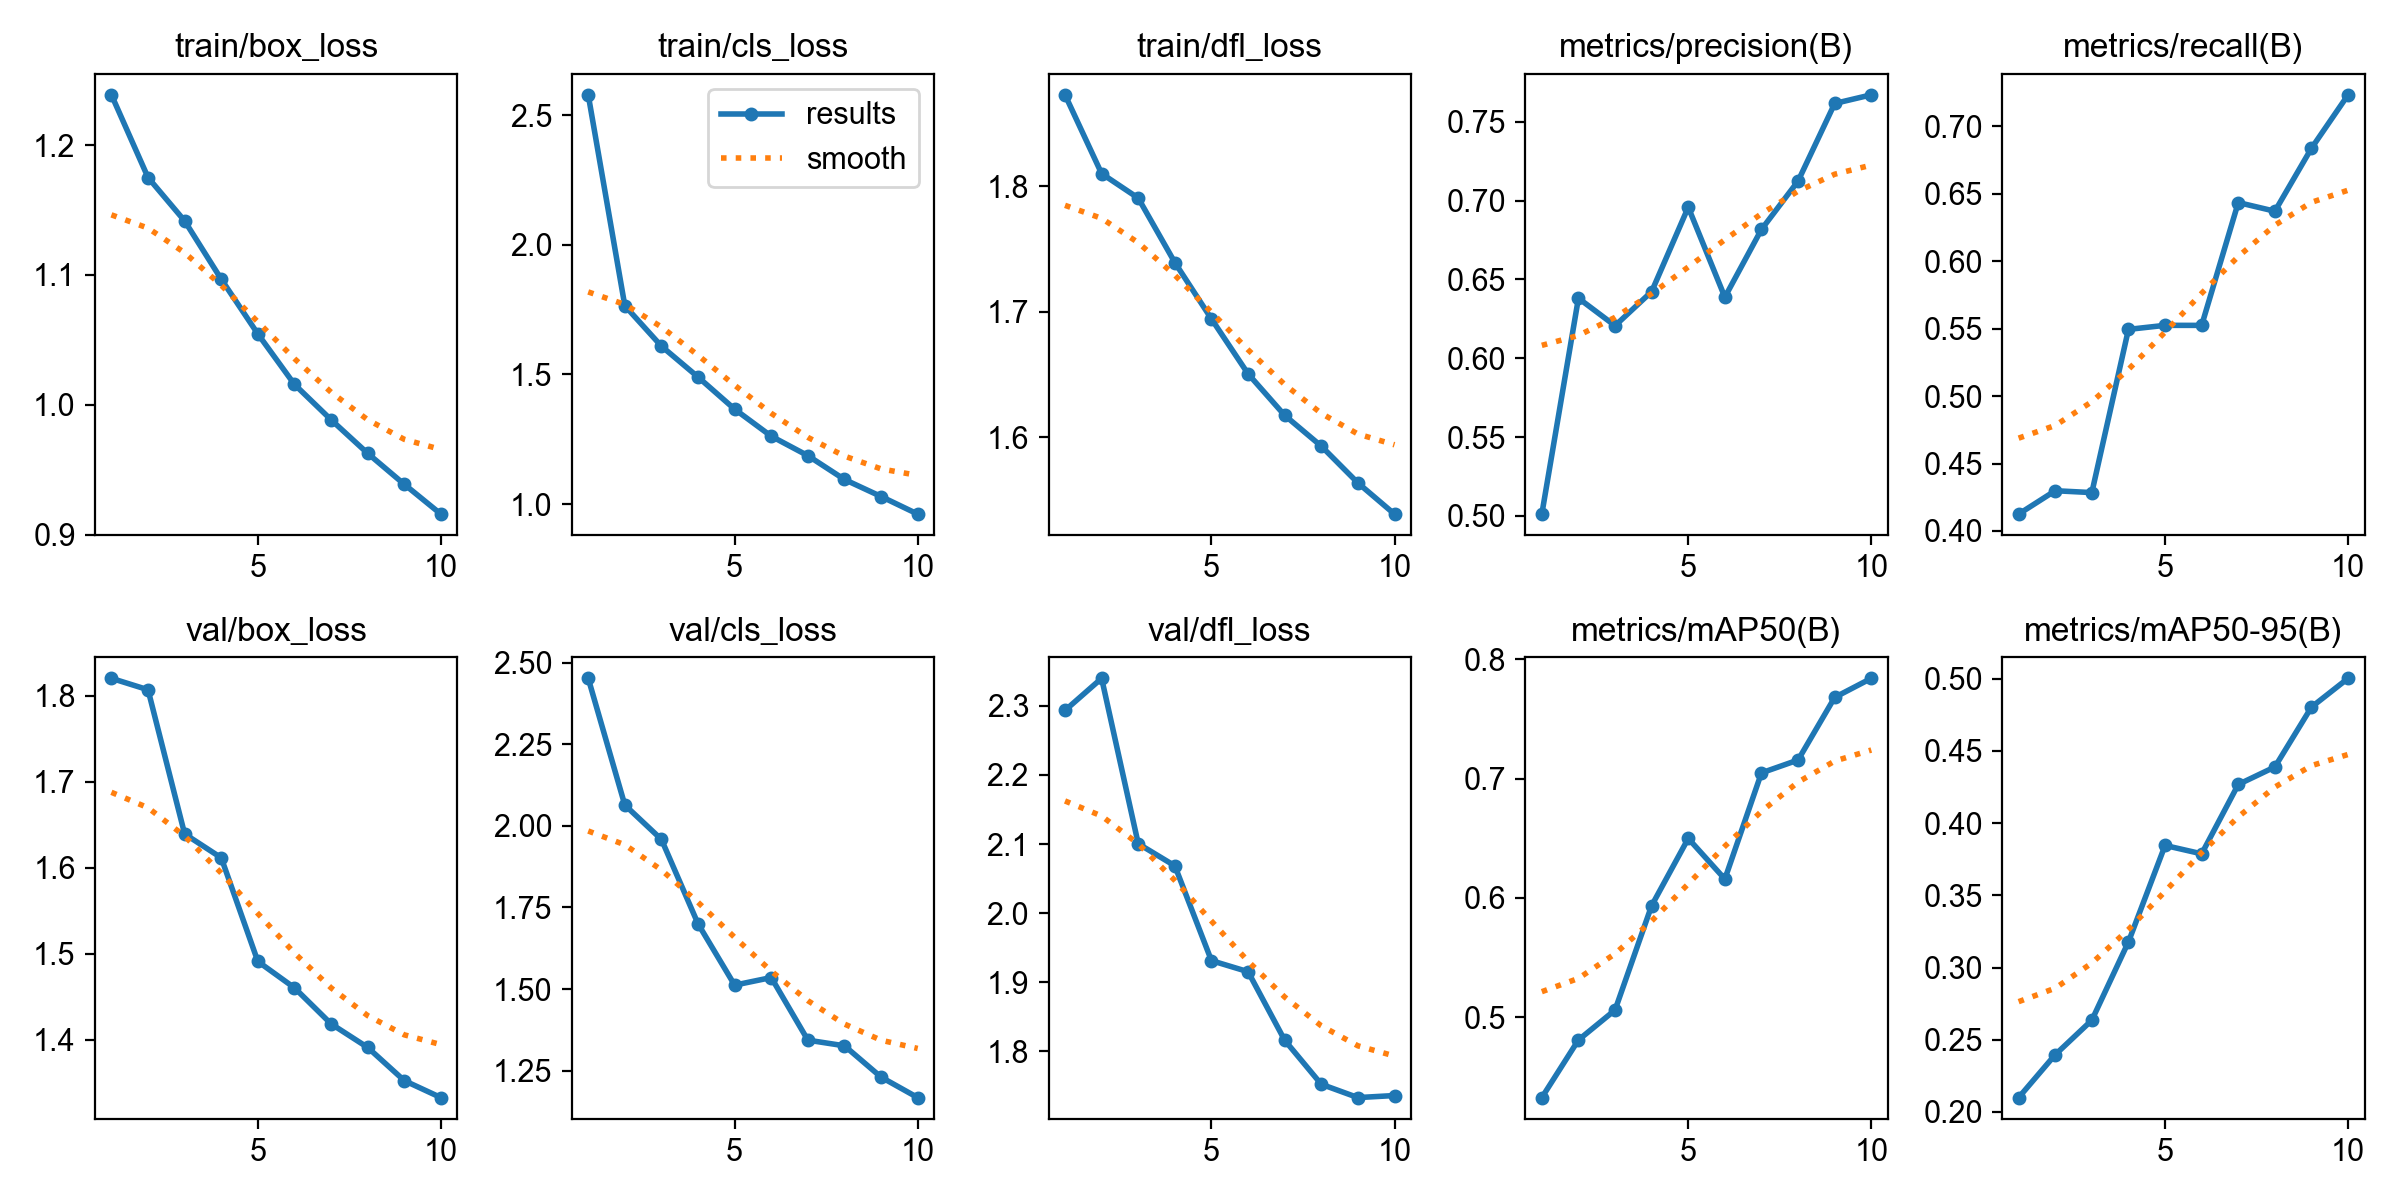

The table this chart was drawn from, first rows:
epoch, time, train/box_loss, train/cls_loss, train/dfl_loss, metrics/precision(B), metrics/recall(B), metrics/mAP50(B), metrics/mAP50-95(B), val/box_loss, val/cls_loss, val/dfl_loss, lr/pg0, lr/pg1, lr/pg2
1, 3439, 1.239, 2.578, 1.873, 0.5011, 0.4125, 0.4325, 0.2099, 1.82, 2.452, 2.293, 0.0004161, 0.0004161, 0.0004161
2, 6706, 1.175, 1.765, 1.81, 0.6381, 0.4298, 0.4808, 0.2397, 1.807, 2.064, 2.34, 0.0007503, 0.0007503, 0.0007503
3, 9942, 1.142, 1.609, 1.791, 0.6206, 0.4284, 0.506, 0.2635, 1.639, 1.958, 2.1, 0.001002, 0.001002, 0.001002
4, 13217, 1.097, 1.49, 1.739, 0.6422, 0.5495, 0.5935, 0.3177, 1.612, 1.7, 2.068, 0.0008787, 0.0008787, 0.0008787
5, 16349, 1.055, 1.366, 1.694, 0.6958, 0.5525, 0.6499, 0.3845, 1.491, 1.512, 1.931, 0.000755, 0.000755, 0.000755
6, 19639, 1.016, 1.262, 1.651, 0.6387, 0.5525, 0.6158, 0.3787, 1.461, 1.535, 1.915, 0.0006312, 0.0006312, 0.0006312
7, 22927, 0.9886, 1.187, 1.618, 0.6817, 0.6436, 0.7049, 0.4268, 1.419, 1.343, 1.816, 0.0005075, 0.0005075, 0.0005075
8, 26191, 0.9628, 1.095, 1.593, 0.7124, 0.6371, 0.7156, 0.4389, 1.391, 1.326, 1.753, 0.0003837, 0.0003837, 0.0003837
9, 29444, 0.939, 1.029, 1.564, 0.7616, 0.6839, 0.7682, 0.4804, 1.353, 1.23, 1.733, 0.00026, 0.00026, 0.00026
10, 32688, 0.916, 0.9616, 1.539, 0.7671, 0.7235, 0.7842, 0.5003, 1.333, 1.167, 1.736, 0.0001363, 0.0001363, 0.0001363
